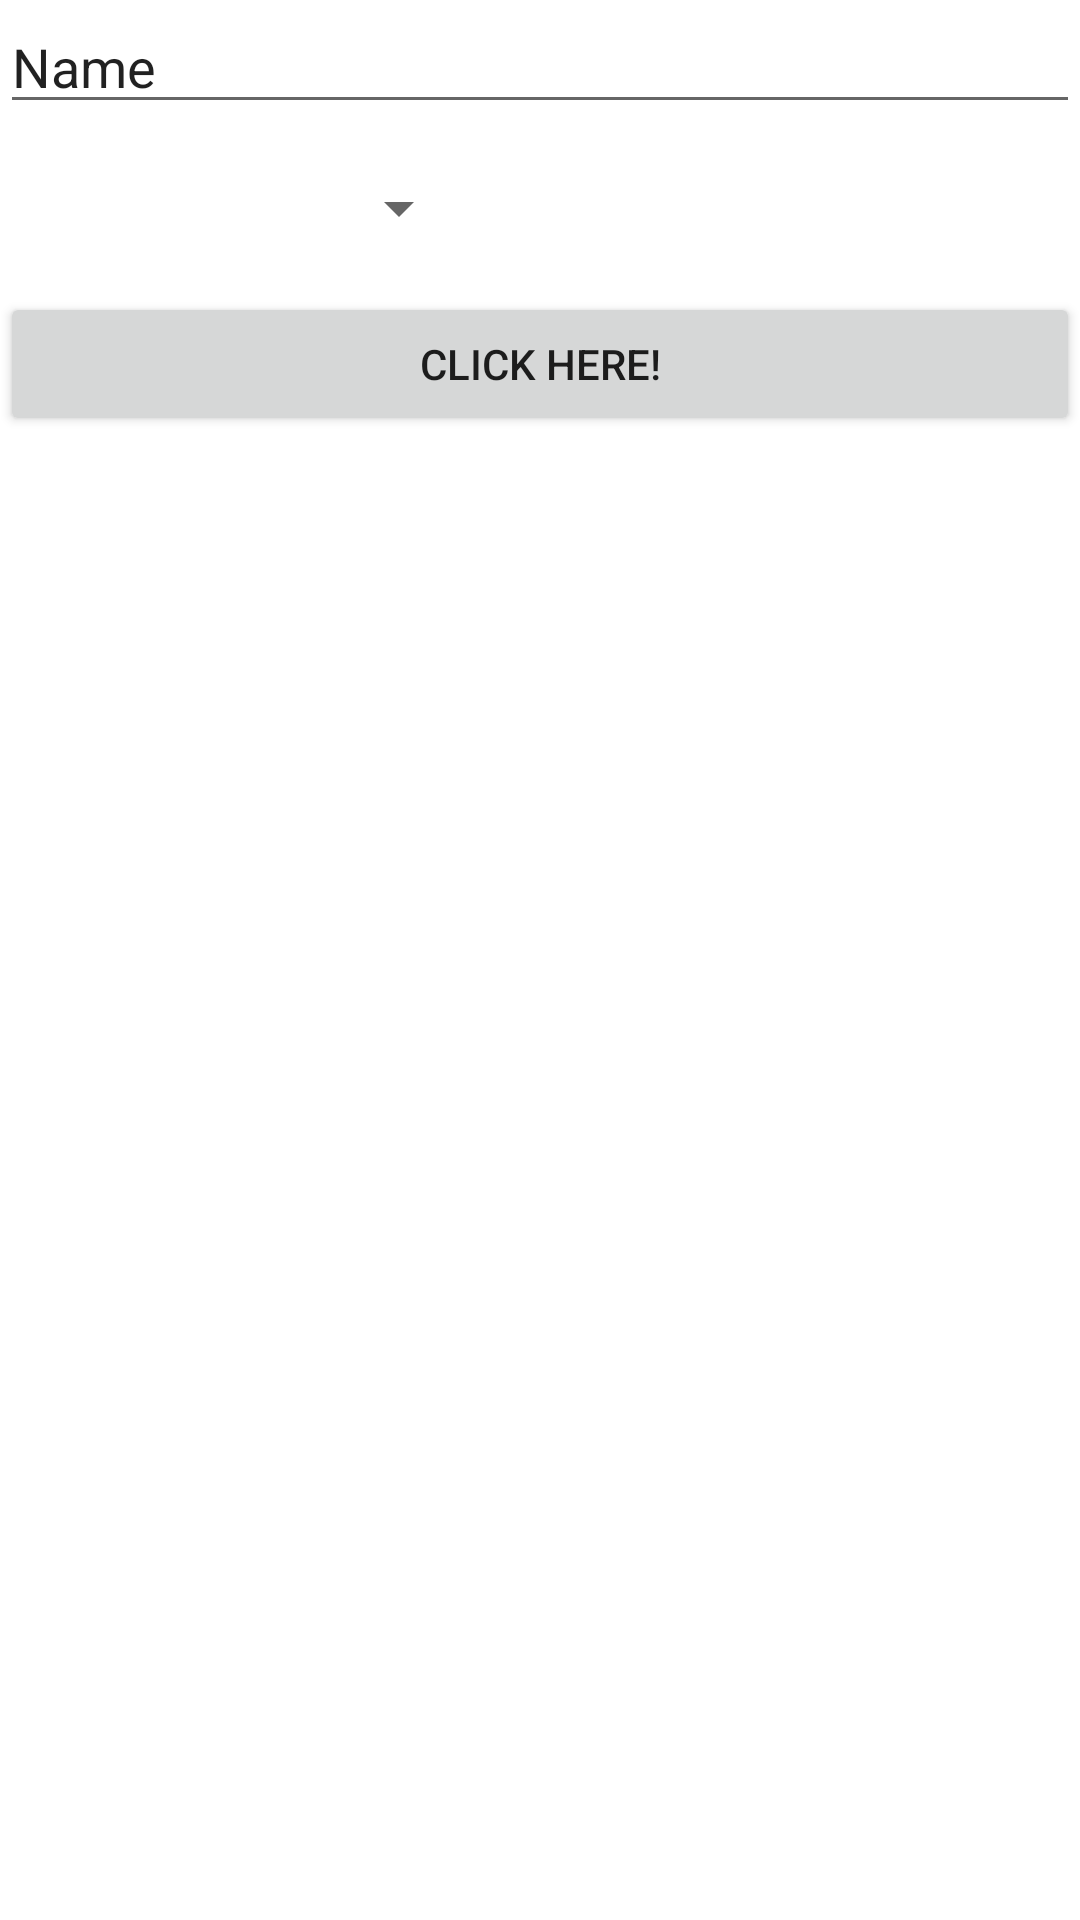

Reconstruct the res/layout file that produces this screen, plus the resources it refers to.
<!-- AndroidManifest.xml: application theme Theme.MyFisrtTask -->
<!-- res/layout/activity_main.xml -->
<?xml version="1.0" encoding="utf-8"?>
<LinearLayout xmlns:android="http://schemas.android.com/apk/res/android"
    xmlns:app="http://schemas.android.com/apk/res-auto"
    xmlns:tools="http://schemas.android.com/tools"
    android:orientation="vertical"
    android:layout_height="match_parent"
    android:layout_width="match_parent"
    tools:context=".MainActivity" >

    <EditText
        android:id="@+id/etName"
        android:layout_width="match_parent"
        android:layout_height="wrap_content"
        android:ems="10"
        android:inputType="textPersonName"
        android:text="Name" />

    <Spinner
        android:id="@+id/spinner"
        android:layout_width="149dp"
        android:layout_height="40dp"
        android:layout_marginBottom="8dp"
        android:layout_marginEnd="8dp"
        android:layout_marginStart="8dp"
        android:layout_marginTop="8dp"
        app:layout_constraintBottom_toBottomOf="parent"
        app:layout_constraintEnd_toEndOf="parent"
        app:layout_constraintHorizontal_bias="0.502"
        app:layout_constraintStart_toStartOf="parent"
        app:layout_constraintTop_toTopOf="parent"
        app:layout_constraintVertical_bias="0498"/>

    <Button
        android:id="@+id/btnName"
        android:layout_width="match_parent"
        android:layout_height="wrap_content"
        android:onClick="sendData"
        android:text="Click Here!"/>


</LinearLayout>
<!-- resources referenced by this layout -->
<resources>
  <style name="Theme.MyFisrtTask" parent="Theme.MaterialComponents.DayNight.DarkActionBar">
          
          <item name="colorPrimary">@color/purple_500</item>
          <item name="colorPrimaryVariant">@color/purple_700</item>
          <item name="colorOnPrimary">@color/white</item>
          
          <item name="colorSecondary">@color/teal_200</item>
          <item name="colorSecondaryVariant">@color/teal_700</item>
          <item name="colorOnSecondary">@color/black</item>
          
          <item name="android:statusBarColor" tools:targetApi="l">?attr/colorPrimaryVariant</item>
          
      </style>
  <!-- not gathered from this repository: default colours our renderer supplied (Android Studio template values) -->
  <color name="purple_500">#FF6200EE</color>
  <color name="purple_700">#FF3700B3</color>
  <color name="teal_200">#FF03DAC5</color>
  <color name="teal_700">#FF018786</color>
  <color name="black">#FF000000</color>
  <color name="white">#FFFFFFFF</color>
</resources>
